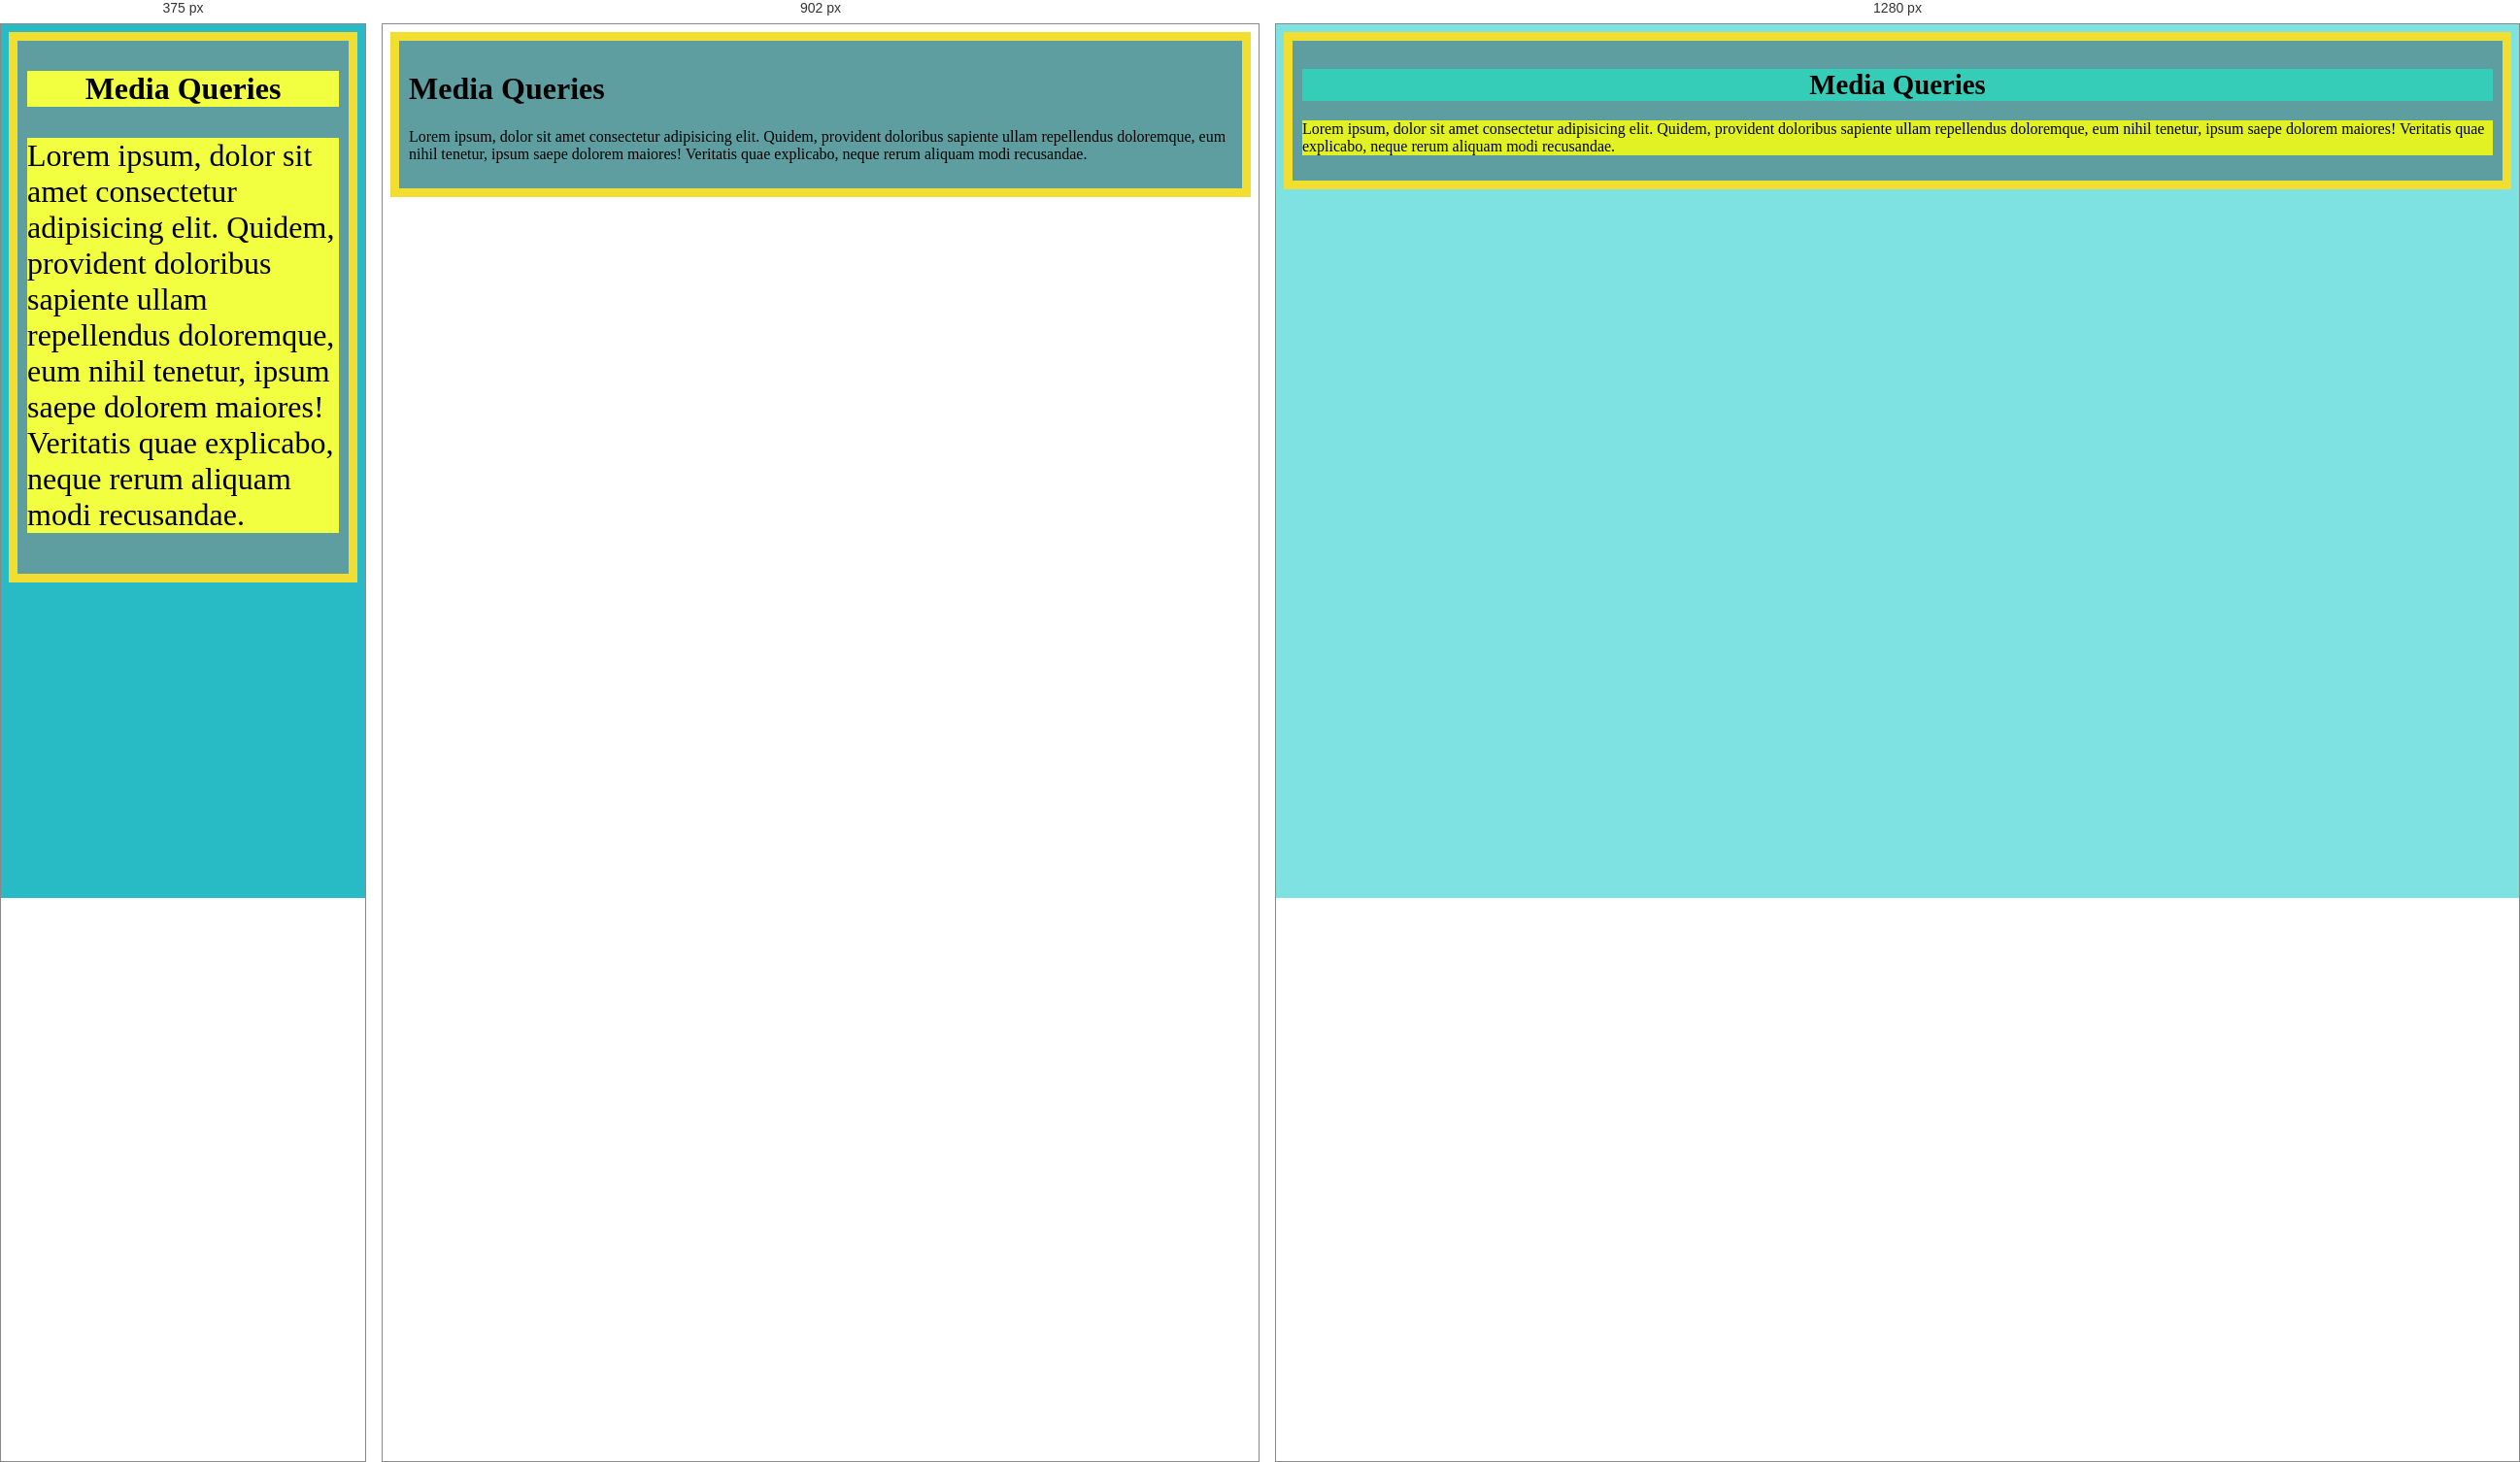
Rendered at 375 px, 902 px and 1280 px, left to right.

<!-- file: mediaqueries1.html -->
<!DOCTYPE html>
<html lang="en">
<head>
    <meta charset="UTF-8">
    <meta name="viewport" content="width=device-width, initial-scale=1.0">
    <title>Media Queries</title>
</head>
<body>
    <div class="media1">
        <h1>Media Queries</h1>
        <p>Lorem ipsum, dolor sit amet consectetur adipisicing elit. Quidem, provident doloribus sapiente ullam repellendus doloremque, eum nihil tenetur, ipsum saepe dolorem maiores! Veritatis quae explicabo, neque rerum aliquam modi recusandae.</p>
    </div>
    <link rel="stylesheet" href="mediaqueries1.css">
</body>
</html>

/* @media block from mediaqueries1.css */
@media(min-width: 915px){
    h1{
        background-color: rgba(17, 248, 206, 0.525);
        font-size: 1.8rem;
        display: flex;
        justify-content: center;
        align-items: center;    
    }
    p{
            background-color: rgba(238, 249, 24, 0.916);
            font-size: 1rem;
        }
        body{
            background-color: rgb(126, 226, 226);
        }
}

/* @media block from mediaqueries1.css */
@media(max-width: 890px){
    h1{
        background-color: rgb(242, 255, 64);
        font-size: 2rem;
        display: flex;
        justify-content: center;
        align-items: center;
    }
    p{
        background-color: rgb(242, 255, 64);
        font-size: 2rem;
        display: flex;
        justify-content: center;
        align-items: center;
    }
    body{
        background-color: rgb(41, 187, 197);
    }
    
}